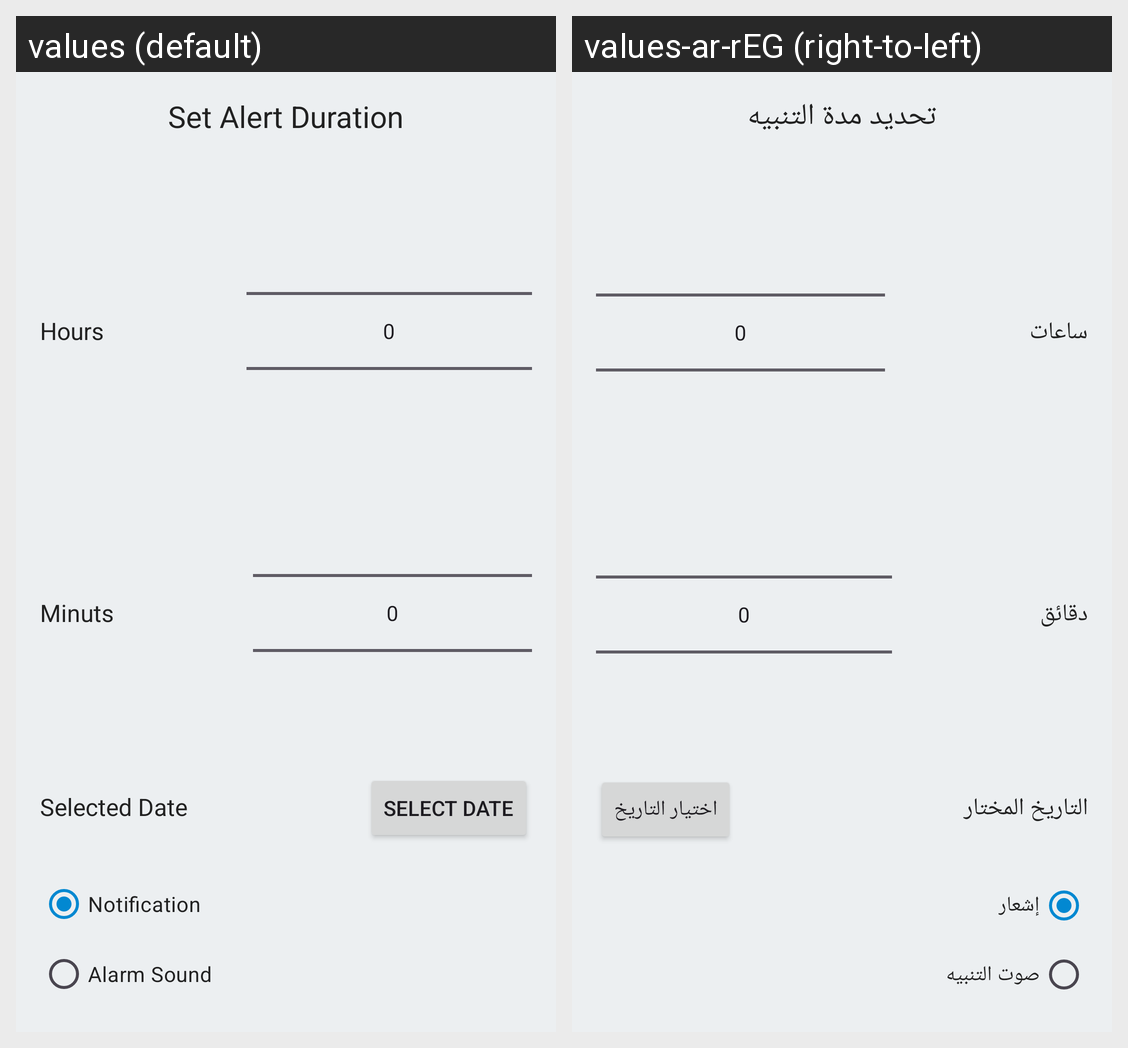

Strings drawn on this Android screen and how each of the app's shown locales translates them:
Android screen res/layout/dialog_add_alert.xml rendered under 2 locales, left to right: values (default), values-ar-rEG (right-to-left). Device: Nexus 5 (rendered at 1080×1920; each locale shown at half size, 540×960, under a caption strip naming it); theme Theme.WeatherForecast.
Strings drawn on this screen, with the default value and each locale's value (text and hints the layout hard-codes, and strings that could not be matched under every locale, appear in the picture but are not listed):

set_alert_duration
  values: Set Alert Duration
      
  values-ar-rEG: تحديد مدة التنبيه
      

hours
  values: Hours
  values-ar-rEG: ساعات

minutes
  values: Minuts
  values-ar-rEG: دقائق

selected_date
  values: Selected Date
  values-ar-rEG: التاريخ المختار

select_date
  values: Select Date
  values-ar-rEG: اختيار التاريخ

notification
  values: Notification
  values-ar-rEG: إشعار

alarm_sound
  values: Alarm Sound
  values-ar-rEG: صوت التنبيه
